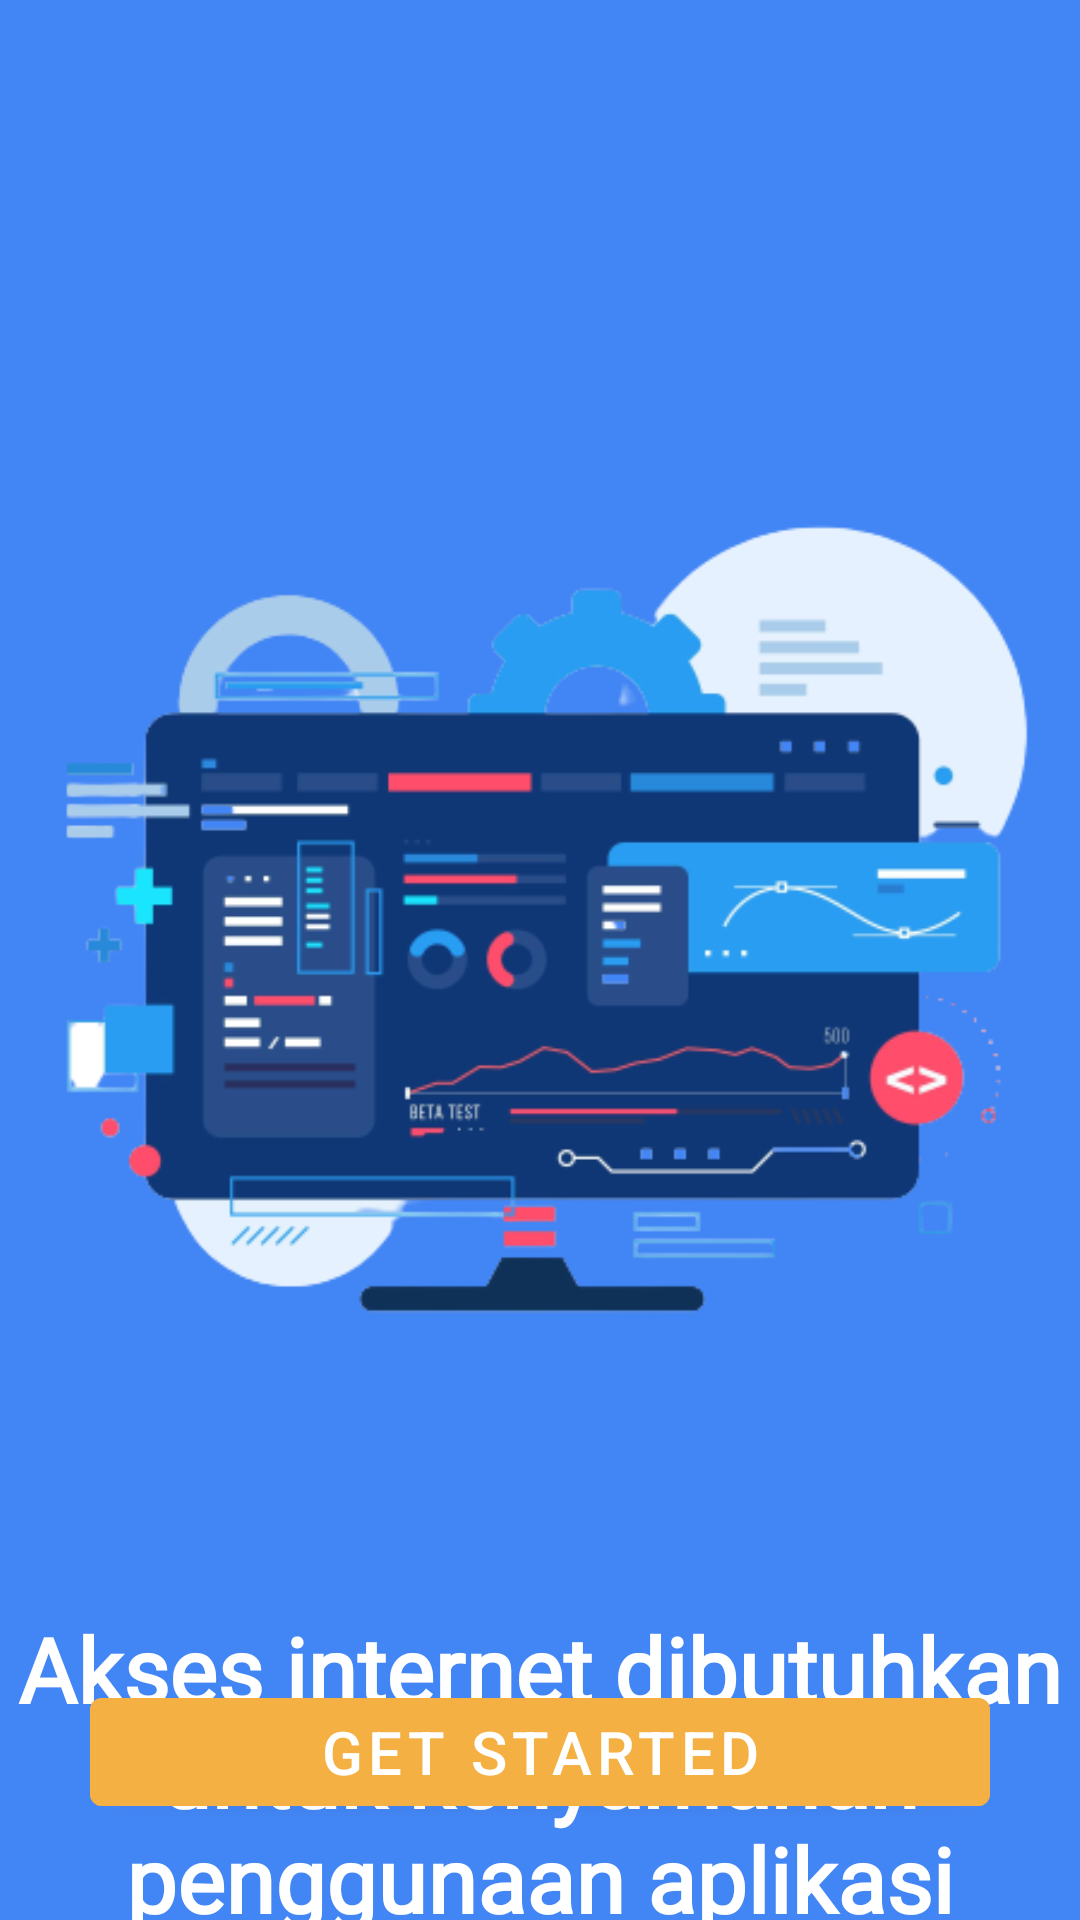

Android layout source for this screen:
<!-- AndroidManifest.xml: application theme Theme.UasAKBIF110119011 -->
<!-- res/layout/page3.xml -->
<?xml version="1.0" encoding="utf-8"?>
<androidx.constraintlayout.widget.ConstraintLayout xmlns:android="http://schemas.android.com/apk/res/android"
    xmlns:app="http://schemas.android.com/apk/res-auto"
    xmlns:tools="http://schemas.android.com/tools"
    android:layout_width="match_parent"
    android:layout_height="match_parent"
    android:background="@color/google_blue">


    <ImageView
        android:id="@+id/picture"
        android:layout_width="400dp"
        android:layout_height="400dp"
        android:layout_marginTop="108dp"
        app:layout_constraintEnd_toEndOf="parent"
        app:layout_constraintHorizontal_bias="0.494"
        app:layout_constraintStart_toStartOf="parent"
        app:layout_constraintTop_toTopOf="parent"
        app:srcCompat="@drawable/page2" />

    <TextView
        android:id="@+id/nama"
        android:layout_width="wrap_content"
        android:layout_height="wrap_content"
        android:layout_marginTop="28dp"
        android:fontFamily="@font/lato"
        android:text="Akses internet dibutuhkan untuk kenyamanan penggunaan aplikasi"
        android:textAlignment="center"
        android:textColor="@color/white"
        android:textSize="30dp"
        android:textStyle="bold"
        app:layout_constraintEnd_toEndOf="parent"
        app:layout_constraintHorizontal_bias="0.0"
        app:layout_constraintStart_toStartOf="parent"
        app:layout_constraintTop_toBottomOf="@+id/picture" />

    <Button
        android:id="@+id/button"
        android:layout_width="300dp"
        android:layout_height="wrap_content"
        android:layout_marginBottom="32dp"
        android:backgroundTint="@color/compliment"
        android:text="GET STARTED"
        android:textSize="20dp"
        android:onClick="Alihkan"
        app:layout_constraintBottom_toBottomOf="parent"
        app:layout_constraintEnd_toEndOf="parent"
        app:layout_constraintStart_toStartOf="parent" />

</androidx.constraintlayout.widget.ConstraintLayout>
<!-- resources referenced by this layout -->
<resources>
  <color name="compliment">#F4B042</color>
  <color name="google_blue">#4285F4</color>
  <color name="white">#FFFFFFFF</color>
  <!-- drawable page2: png bitmap (drawable, 65600 bytes) -->
  <style name="Theme.UasAKBIF110119011" parent="Theme.MaterialComponents.DayNight.NoActionBar">
          
          <item name="colorPrimary">@color/google_blue</item>
          <item name="colorPrimaryVariant">@color/purple_700</item>
          <item name="colorOnPrimary">@color/white</item>
          
          <item name="colorSecondary">@color/teal_200</item>
          <item name="colorSecondaryVariant">@color/teal_700</item>
          <item name="colorOnSecondary">@color/black</item>
          
          <item name="android:statusBarColor" tools:targetApi="l">?attr/colorPrimaryVariant</item>
          
      </style>
  <color name="purple_700">#FF3700B3</color>
  <color name="teal_200">#FF03DAC5</color>
  <color name="teal_700">#FF018786</color>
  <color name="black">#FF000000</color>
</resources>
